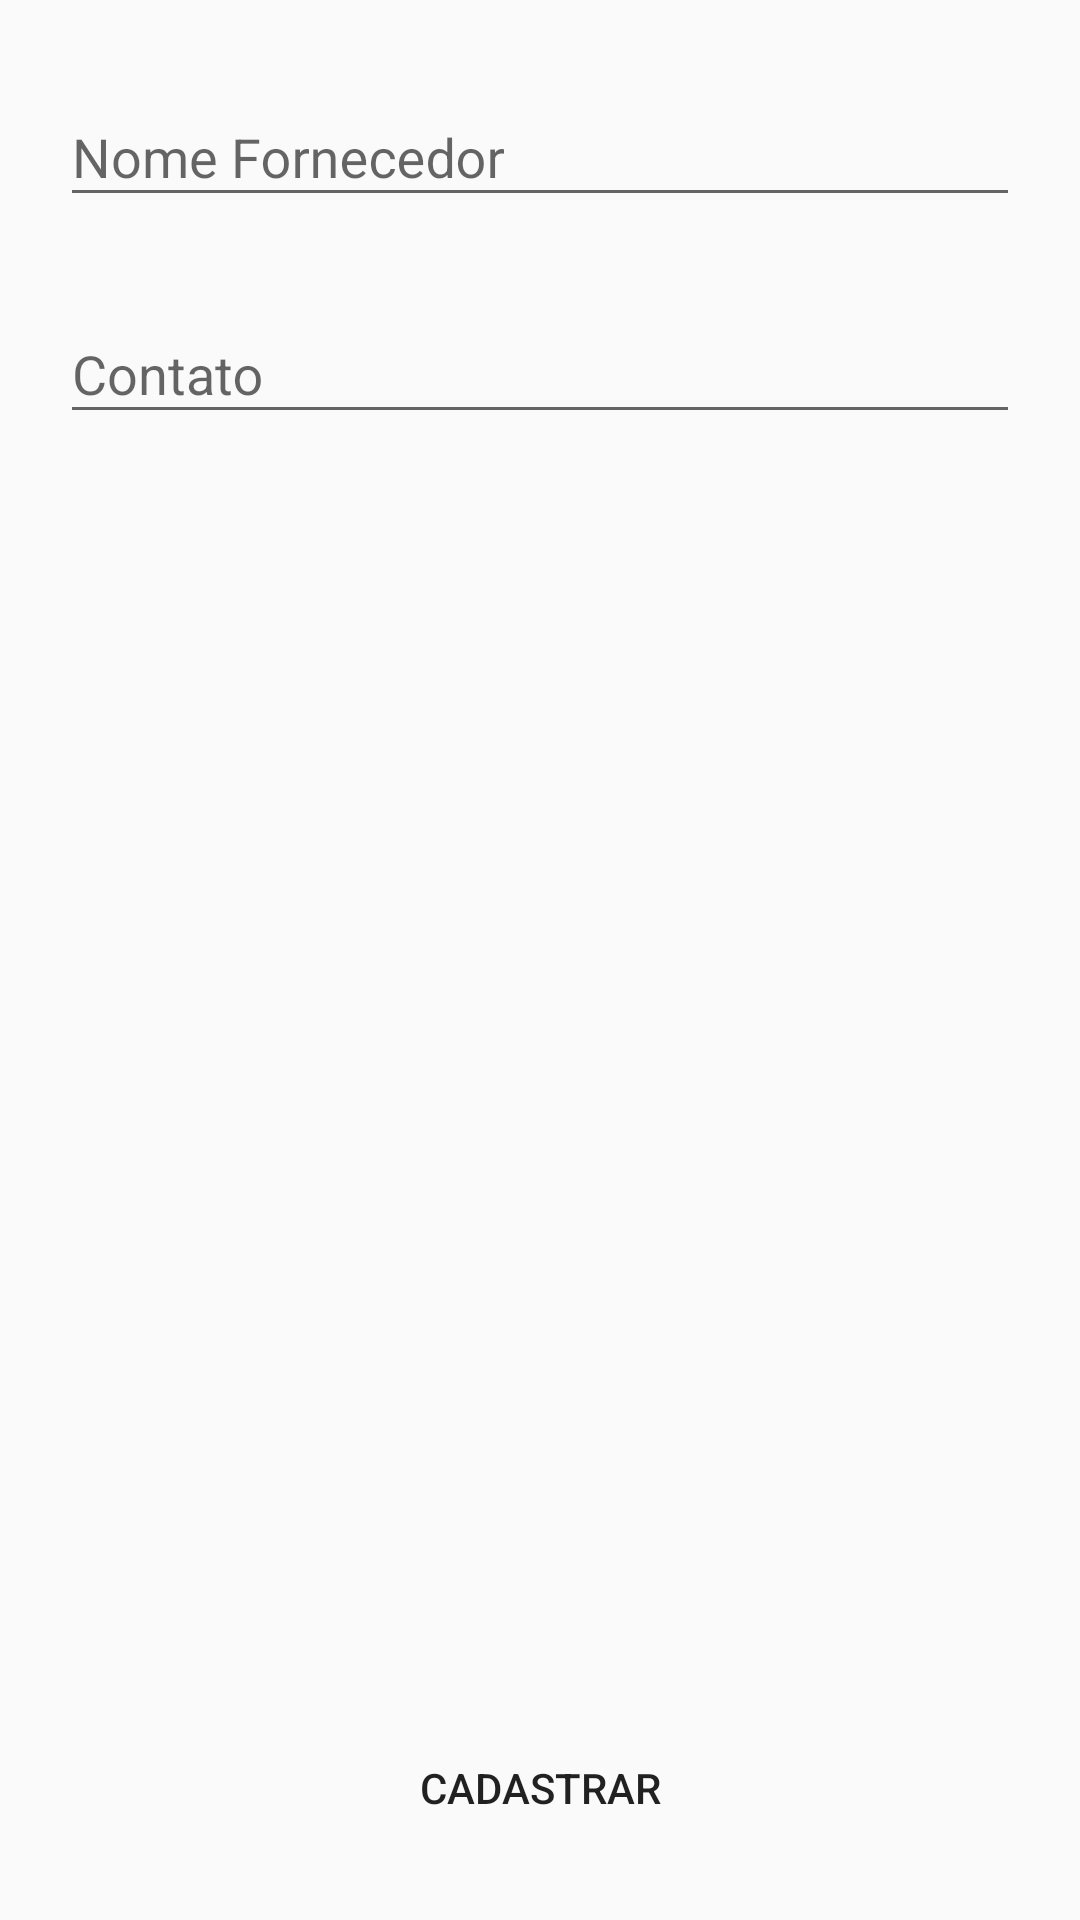

This screen was rendered from an Android layout file. Write that file and the resources it references.
<!-- AndroidManifest.xml: application theme AppTheme -->
<!-- res/layout/cadastro_fornecedor.xml -->
<?xml version="1.0" encoding="utf-8"?>
<androidx.constraintlayout.widget.ConstraintLayout xmlns:android="http://schemas.android.com/apk/res/android"
    xmlns:app="http://schemas.android.com/apk/res-auto"
    xmlns:tools="http://schemas.android.com/tools"
    android:layout_width="match_parent"
    android:layout_height="match_parent"
    tools:context=".CadastroFornecedor">

    <com.google.android.material.textfield.TextInputLayout
        android:id="@+id/input_text_nome"
        android:layout_width="match_parent"
        android:layout_height="wrap_content"
        android:layout_marginStart="20dp"
        android:layout_marginTop="20dp"
        android:layout_marginEnd="20dp"
        app:layout_constraintEnd_toEndOf="parent"
        app:layout_constraintStart_toStartOf="parent"
        app:layout_constraintTop_toTopOf="parent">

        <EditText
            android:id="@+id/txt_nome_fornecedor"
            android:layout_width="match_parent"
            android:layout_height="wrap_content"
            android:layout_gravity="center"
            android:layout_weight="1"
            android:ems="10"
            android:hint="@string/nome_fornecedor"
            android:inputType="textPersonName" />

    </com.google.android.material.textfield.TextInputLayout>

    <com.google.android.material.textfield.TextInputLayout
        android:id="@+id/input_text_contato"
        android:layout_width="match_parent"
        android:layout_height="wrap_content"
        android:layout_marginStart="20dp"
        android:layout_marginTop="20dp"
        android:layout_marginEnd="20dp"

        app:layout_constraintEnd_toEndOf="parent"
        app:layout_constraintStart_toStartOf="parent"
        app:layout_constraintTop_toBottomOf="@id/input_text_nome">

        <EditText
            android:id="@+id/txt_contato_fornecedor"
            android:layout_width="match_parent"
            android:layout_height="wrap_content"
            android:layout_gravity="center"
            android:layout_weight="1"
            android:ems="10"
            android:hint="@string/contato"
            android:inputType="textPersonName" />

    </com.google.android.material.textfield.TextInputLayout>

    <Button
        android:id="@+id/btn_confirma_cadastro_fornecedor"
        android:layout_width="0dp"
        android:layout_height="wrap_content"
        android:layout_marginStart="20dp"
        android:layout_marginEnd="20dp"
        android:layout_marginBottom="20dp"
        android:background="@drawable/botao_confirmar"
        android:foreground="@drawable/ripple_circle"
        android:text="@string/cadastrar"
        app:layout_constraintBottom_toBottomOf="parent"
        app:layout_constraintEnd_toEndOf="parent"
        app:layout_constraintStart_toStartOf="parent" />

</androidx.constraintlayout.widget.ConstraintLayout>
<!-- resources referenced by this layout -->
<resources>
  <!-- drawable ripple_circle (drawable-v24) -->
  <?xml version="1.0" encoding="utf-8"?>
  <ripple xmlns:android="http://schemas.android.com/apk/res/android"
      android:color="#ffffffff">
      <item android:id="@android:id/mask">
          <shape android:shape="rectangle">
              <corners
                  android:bottomLeftRadius="25dp"
                  android:bottomRightRadius="25dp"
                  android:topLeftRadius="25dp"
                  android:topRightRadius="25dp" />
              <solid android:color="?android:colorAccent" />
          </shape>
      </item>
  </ripple>
  <string name="cadastrar">Cadastrar</string>
  <string name="contato">Contato</string>
  <string name="nome_fornecedor">Nome Fornecedor</string>
  <style name="AppTheme" parent="Theme.AppCompat.Light.DarkActionBar">
          
          <item name="colorPrimary">@color/colorPrimary</item>
          <item name="colorPrimaryDark">@color/colorPrimaryDark</item>
          <item name="colorAccent">@color/colorAccent</item>
      </style>
  <!-- not gathered from this repository: default colours our renderer supplied (Android Studio template values) -->
  <color name="colorPrimary">#FF6200EE</color>
  <color name="colorPrimaryDark">#FF3700B3</color>
  <color name="colorAccent">#FF03DAC5</color>
</resources>
